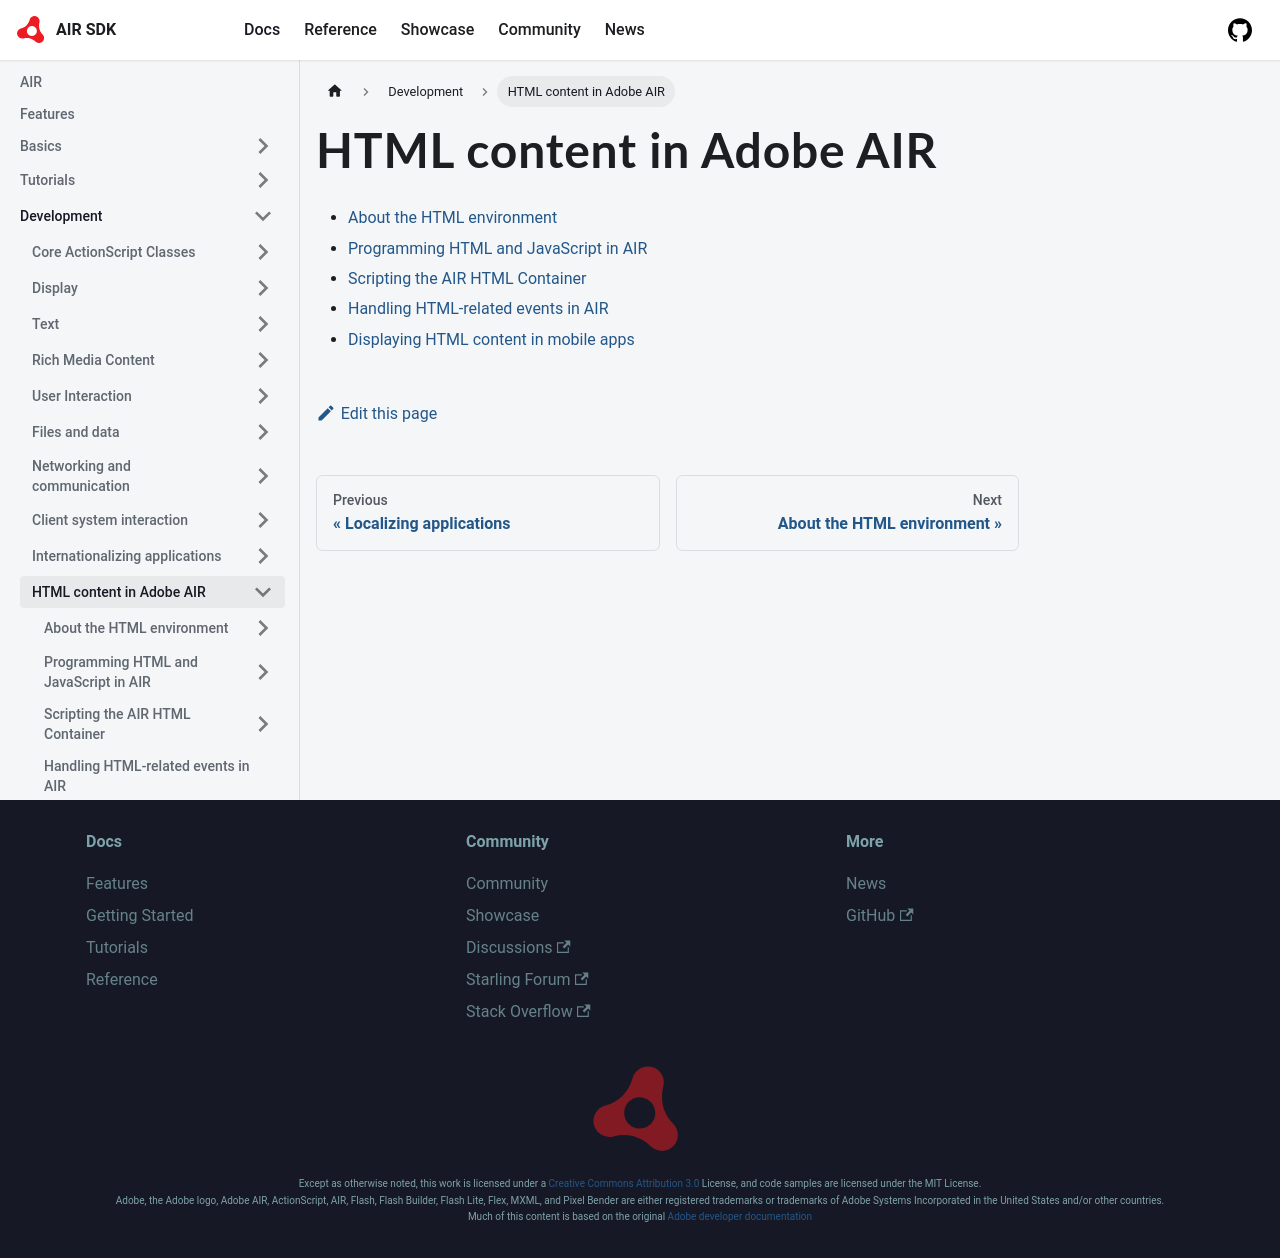

repository: airsdk/airsdk.dev · page: docs/development/html-content-in-air.html · generator: docusaurus

# HTML content in Adobe AIR

- [About the HTML environment](./about-the-html-environment/index.md)
- [Programming HTML and JavaScript in AIR](./programming-html-and-javascript-in-air/index.md)
- [Scripting the AIR HTML Container](./scripting-the-air-html-container/index.md)
- [Handling HTML-related events in AIR](./handling-html-related-events-in-air.md)
- [Displaying HTML content in mobile apps](./displaying-html-content-in-mobile-apps.md)
